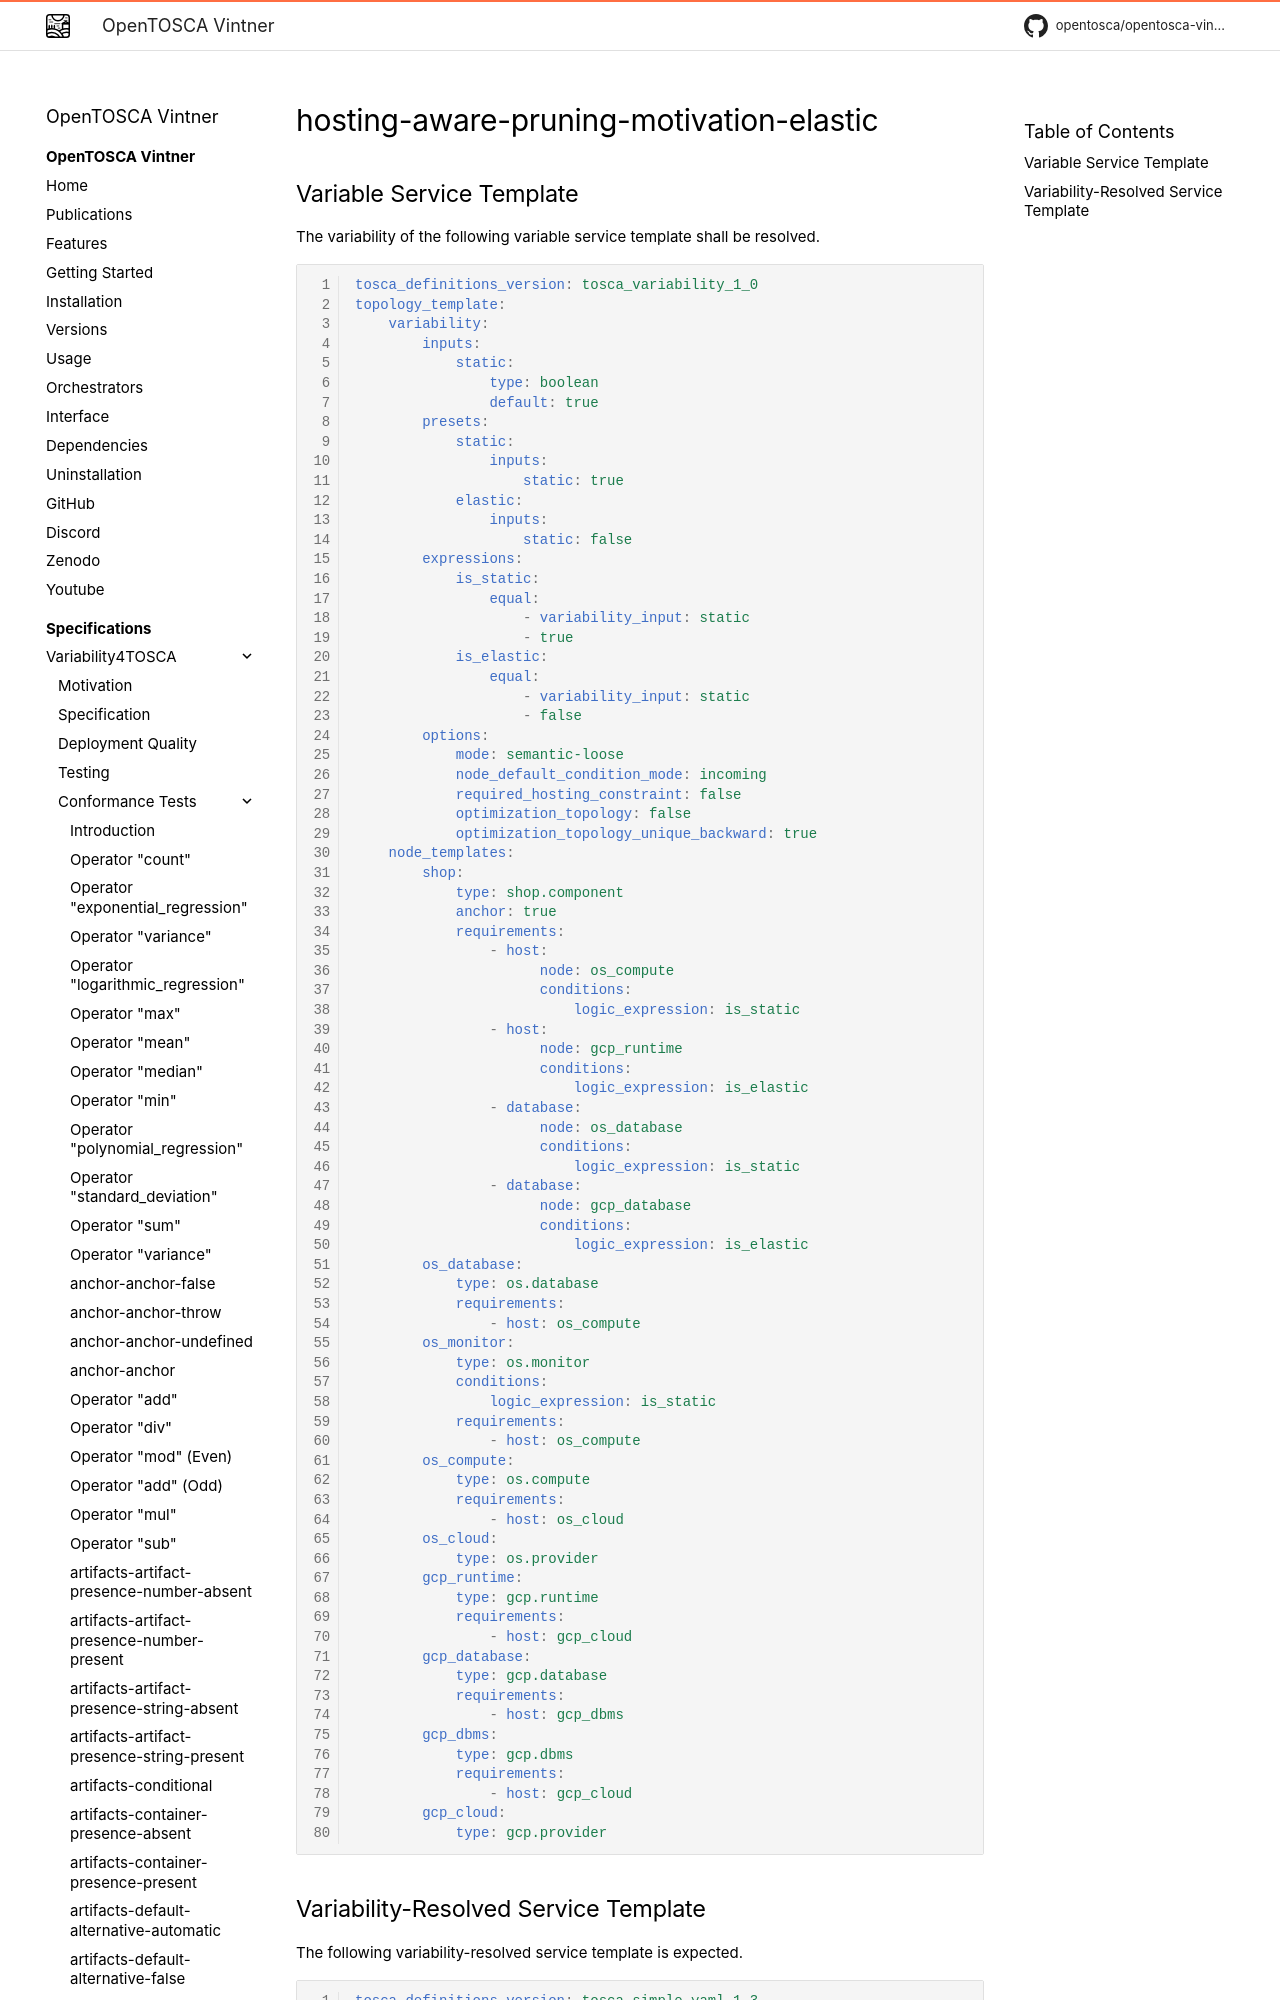

repository: OpenTOSCA/opentosca-vintner · page: variability4tosca/tests/test-hosting-aware-pruning-motivation-elastic/index.html · generator: mkdocs

# hosting-aware-pruning-motivation-elastic

{{ autogenerated_notice('./task docs:generate:tests:variability') }}


## Variable Service Template

The variability of the following variable service template shall be resolved.
